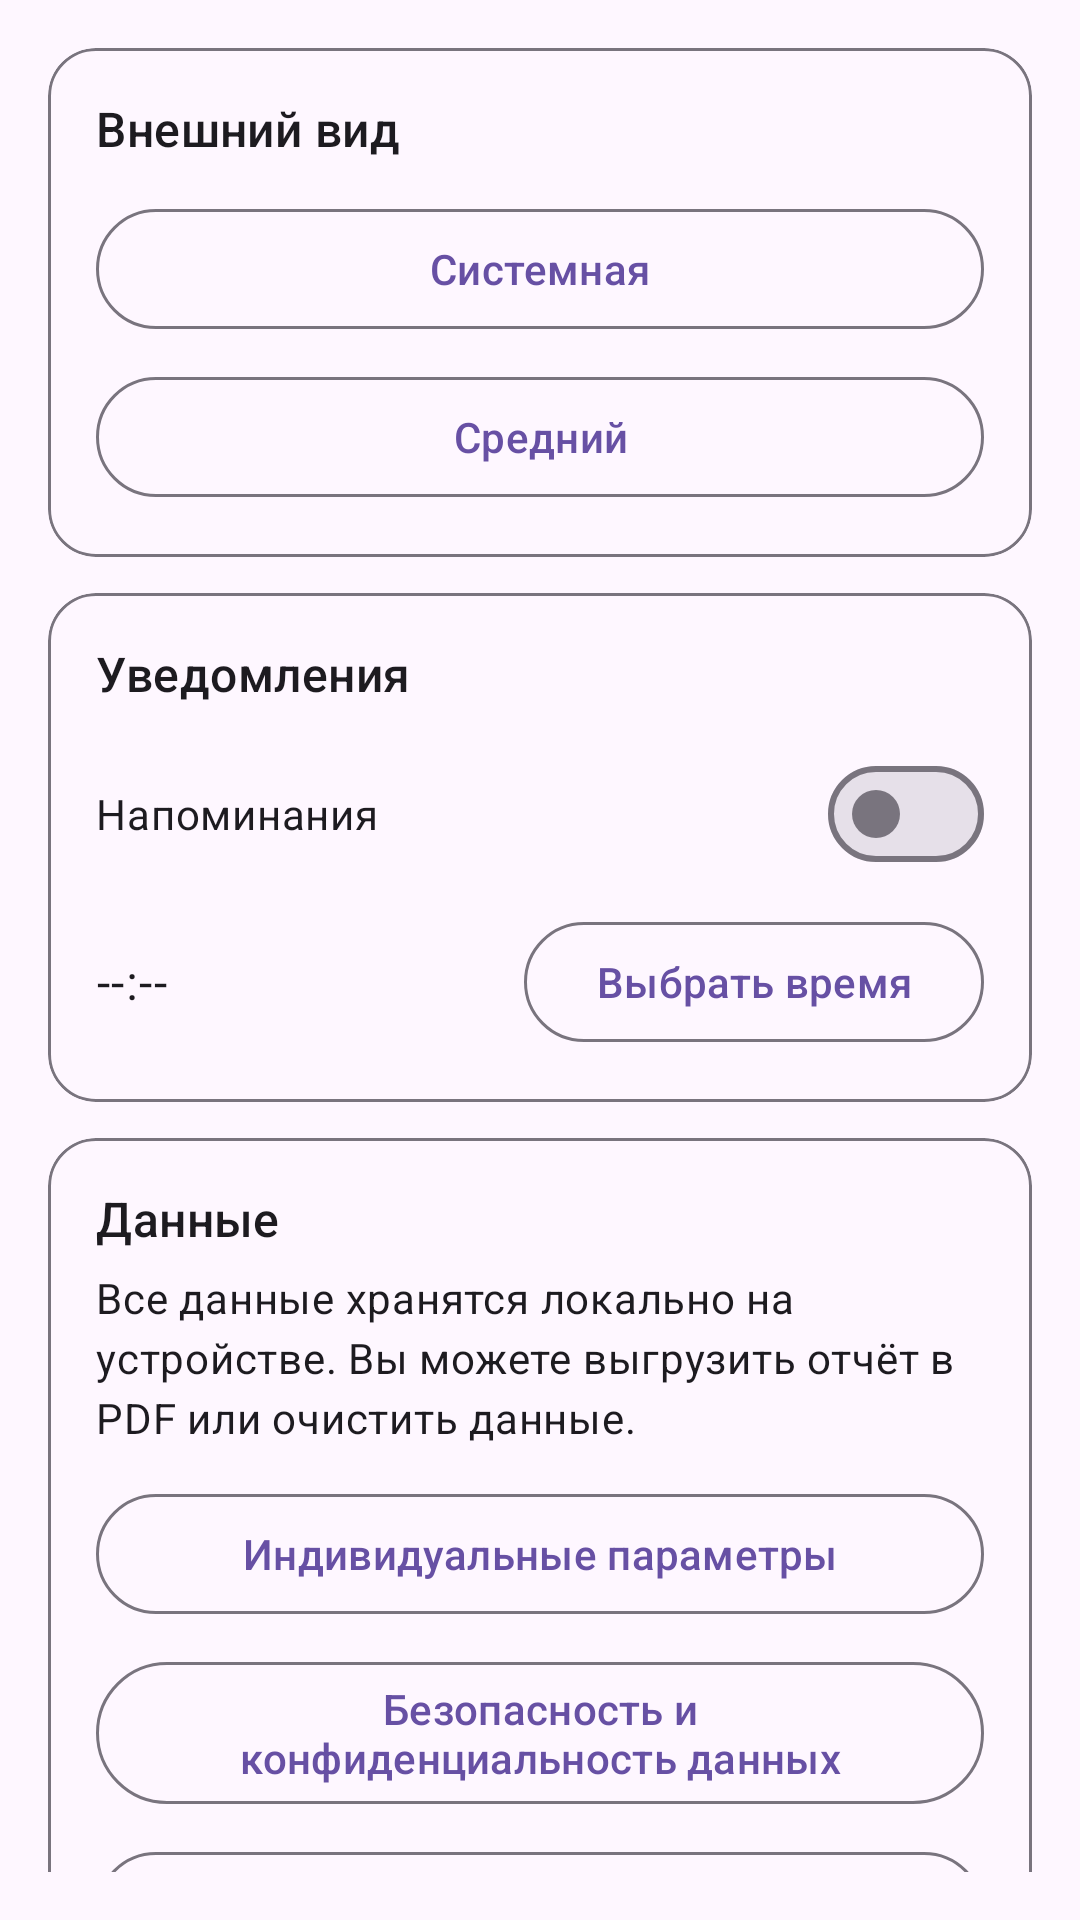

The Android layout XML behind this screen, and the referenced resources:
<!-- AndroidManifest.xml: application theme Theme.CursAlexander -->
<!-- res/layout/fragment_settings.xml -->
<?xml version="1.0" encoding="utf-8"?>
<androidx.core.widget.NestedScrollView xmlns:android="http://schemas.android.com/apk/res/android"
    android:layout_width="match_parent"
    android:layout_height="match_parent"
    android:fillViewport="true"
    android:padding="@dimen/app_screen_padding">

    <LinearLayout
        android:layout_width="match_parent"
        android:layout_height="wrap_content"
        android:orientation="vertical">

        
        <com.google.android.material.card.MaterialCardView
            style="@style/Widget.App.Card.Outlined"
            android:layout_width="match_parent"
            android:layout_height="wrap_content"
            android:layout_marginBottom="@dimen/app_card_spacing">

            <LinearLayout
                android:layout_width="match_parent"
                android:layout_height="wrap_content"
                android:orientation="vertical"
                android:padding="16dp">

                <TextView
                    style="@style/TextAppearance.Material3.TitleMedium"
                    android:layout_width="match_parent"
                    android:layout_height="wrap_content"
                    android:text="@string/settings_section_appearance" />

                <com.google.android.material.button.MaterialButton
                    android:id="@+id/btnTheme"
                    style="@style/Widget.Material3.Button.OutlinedButton"
                    android:layout_width="match_parent"
                    android:layout_height="wrap_content"
                    android:layout_marginTop="12dp"
                    android:text="@string/settings_theme_system" />

                <com.google.android.material.button.MaterialButton
                    android:id="@+id/btnFont"
                    style="@style/Widget.Material3.Button.OutlinedButton"
                    android:layout_width="match_parent"
                    android:layout_height="wrap_content"
                    android:layout_marginTop="8dp"
                    android:text="@string/settings_font_medium" />

            </LinearLayout>
        </com.google.android.material.card.MaterialCardView>

        
        <com.google.android.material.card.MaterialCardView
            style="@style/Widget.App.Card.Outlined"
            android:layout_width="match_parent"
            android:layout_height="wrap_content"
            android:layout_marginBottom="@dimen/app_card_spacing">

            <LinearLayout
                android:layout_width="match_parent"
                android:layout_height="wrap_content"
                android:orientation="vertical"
                android:padding="16dp">

                <TextView
                    style="@style/TextAppearance.Material3.TitleMedium"
                    android:layout_width="match_parent"
                    android:layout_height="wrap_content"
                    android:text="@string/settings_section_notifications" />

                <com.google.android.material.materialswitch.MaterialSwitch
                    android:id="@+id/switchReminders"
                    android:layout_width="match_parent"
                    android:layout_height="wrap_content"
                    android:layout_marginTop="12dp"
                    android:text="@string/settings_reminders_enabled" />

                <LinearLayout
                    android:layout_width="match_parent"
                    android:layout_height="wrap_content"
                    android:orientation="horizontal"
                    android:gravity="center_vertical"
                    android:layout_marginTop="8dp">

                    <com.google.android.material.textview.MaterialTextView
                        android:id="@+id/tvReminderTime"
                        style="@style/TextAppearance.Material3.BodyLarge"
                        android:layout_width="0dp"
                        android:layout_height="wrap_content"
                        android:layout_weight="1"
                        android:text="@string/settings_time_placeholder" />

                    <com.google.android.material.button.MaterialButton
                        android:id="@+id/btnPickTime"
                        style="@style/Widget.Material3.Button.OutlinedButton"
                        android:layout_width="wrap_content"
                        android:layout_height="wrap_content"
                        android:text="@string/settings_pick_time" />

                </LinearLayout>

            </LinearLayout>
        </com.google.android.material.card.MaterialCardView>

        
        <com.google.android.material.card.MaterialCardView
            style="@style/Widget.App.Card.Outlined"
            android:layout_width="match_parent"
            android:layout_height="wrap_content"
            android:layout_marginBottom="@dimen/app_card_spacing">

            <LinearLayout
                android:layout_width="match_parent"
                android:layout_height="wrap_content"
                android:orientation="vertical"
                android:padding="16dp">

                <TextView
                    style="@style/TextAppearance.Material3.TitleMedium"
                    android:layout_width="match_parent"
                    android:layout_height="wrap_content"
                    android:text="@string/settings_section_data" />

                <TextView
                    style="@style/TextAppearance.Material3.BodyMedium"
                    android:layout_width="match_parent"
                    android:layout_height="wrap_content"
                    android:layout_marginTop="6dp"
                    android:text="@string/settings_data_hint" />

                <com.google.android.material.button.MaterialButton
                    android:id="@+id/btnUserParams"
                    style="@style/Widget.Material3.Button.OutlinedButton"
                    android:layout_width="match_parent"
                    android:layout_height="wrap_content"
                    android:layout_marginTop="12dp"
                    android:text="@string/settings_user_params" />

                <com.google.android.material.button.MaterialButton
                    android:id="@+id/btnPrivacySecurity"
                    style="@style/Widget.Material3.Button.OutlinedButton"
                    android:layout_width="match_parent"
                    android:layout_height="wrap_content"
                    android:layout_marginTop="8dp"
                    android:text="@string/privacy_security_title" />

                <com.google.android.material.button.MaterialButton
                    android:id="@+id/btnExport"
                    style="@style/Widget.Material3.Button.OutlinedButton"
                    android:layout_width="match_parent"
                    android:layout_height="wrap_content"
                    android:layout_marginTop="8dp"
                    android:text="@string/settings_export" />

                <LinearLayout
                    android:layout_width="match_parent"
                    android:layout_height="wrap_content"
                    android:orientation="horizontal"
                    android:gravity="center_vertical"
                    android:layout_marginTop="8dp">

                    <com.google.android.material.button.MaterialButton
                        android:id="@+id/btnClearData"
                        style="@style/Widget.Material3.Button"
                        android:layout_width="0dp"
                        android:layout_height="wrap_content"
                        android:layout_weight="1"
                        android:text="@string/settings_clear" />

                    <ProgressBar
                        android:id="@+id/progressClearData"
                        style="?android:attr/progressBarStyleSmall"
                        android:layout_width="24dp"
                        android:layout_height="24dp"
                        android:layout_marginStart="12dp"
                        android:visibility="gone" />

                </LinearLayout>

            </LinearLayout>
        </com.google.android.material.card.MaterialCardView>

        
        <com.google.android.material.card.MaterialCardView
            style="@style/Widget.App.Card.Outlined"
            android:layout_width="match_parent"
            android:layout_height="wrap_content">

            <LinearLayout
                android:layout_width="match_parent"
                android:layout_height="wrap_content"
                android:orientation="vertical"
                android:padding="16dp">

                <TextView
                    style="@style/TextAppearance.Material3.TitleMedium"
                    android:layout_width="match_parent"
                    android:layout_height="wrap_content"
                    android:text="@string/settings_section_about" />

                <com.google.android.material.textview.MaterialTextView
                    android:id="@+id/tvAppName"
                    style="@style/TextAppearance.Material3.BodyLarge"
                    android:layout_width="match_parent"
                    android:layout_height="wrap_content"
                    android:layout_marginTop="12dp"
                    android:text="" />

                <com.google.android.material.textview.MaterialTextView
                    android:id="@+id/tvAppVersion"
                    style="@style/TextAppearance.Material3.BodyMedium"
                    android:layout_width="match_parent"
                    android:layout_height="wrap_content"
                    android:text="" />

                <TextView
                    style="@style/TextAppearance.Material3.BodyMedium"
                    android:layout_width="match_parent"
                    android:layout_height="wrap_content"
                    android:layout_marginTop="12dp"
                    android:text="@string/settings_about_desc" />

                <TextView
                    style="@style/TextAppearance.Material3.BodySmall"
                    android:layout_width="match_parent"
                    android:layout_height="wrap_content"
                    android:layout_marginTop="8dp"
                    android:text="@string/settings_about_disclaimer" />

            </LinearLayout>
        </com.google.android.material.card.MaterialCardView>

    </LinearLayout>
</androidx.core.widget.NestedScrollView>
<!-- resources referenced by this layout -->
<resources>
  <dimen name="app_card_spacing">12dp</dimen>
  <dimen name="app_screen_padding">16dp</dimen>
  <string name="privacy_security_title">Безопасность и конфиденциальность данных</string>
  <string name="settings_about_desc">Приложение предназначено для ведения дневника самоконтроля: давление, симптомы и простая аналитика.</string>
  <string name="settings_about_disclaimer">Приложение носит информационный характер и не является медицинским изделием.</string>
  <string name="settings_clear">Очистить данные</string>
  <string name="settings_data_hint">Все данные хранятся локально на устройстве. Вы можете выгрузить отчёт в PDF или очистить данные.</string>
  <string name="settings_export">Экспорт данных (PDF)</string>
  <string name="settings_font_medium">Средний</string>
  <string name="settings_pick_time">Выбрать время</string>
  <string name="settings_reminders_enabled">Напоминания</string>
  <string name="settings_section_about">О приложении</string>
  <string name="settings_section_appearance">Внешний вид</string>
  <string name="settings_section_data">Данные</string>
  <string name="settings_section_notifications">Уведомления</string>
  <string name="settings_theme_system">Системная</string>
  <string name="settings_time_placeholder">--:--</string>
  <string name="settings_user_params">Индивидуальные параметры</string>
  <style name="Widget.App.Card.Outlined" parent="Widget.Material3.CardView.Outlined">
          <item name="cardCornerRadius">@dimen/app_card_radius</item>
          <item name="cardUseCompatPadding">false</item>
          <item name="cardPreventCornerOverlap">true</item>
  
          
          <item name="cardElevation">0dp</item>
          <item name="android:stateListAnimator">@null</item>
  
          
          <item name="android:foreground">?attr/selectableItemBackground</item>
  
          
          <item name="strokeWidth">1dp</item>
          <item name="strokeColor">?attr/colorOutline</item>
      </style>
  <style name="Theme.CursAlexander" parent="Theme.Material3.DayNight.NoActionBar" />
  <dimen name="app_card_radius">16dp</dimen>
</resources>
